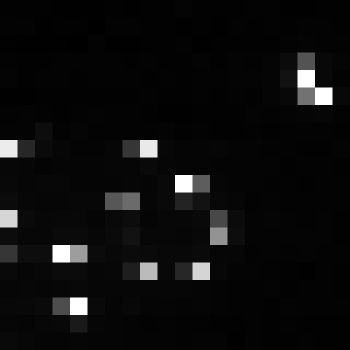

Source data for this figure (header and first rows):
, xmin, ymin, lat, lon, area, perimeter, max_nanowatts, min_nanowatts, moonlight_illumination, clear_sky_confidence, mean_nanowatts
0, 869, 3953, -5.714, -5.714, 2.0, 0.0, 109, 0.0, 11.87, 0.0, 5.57
